Run: headless pygame with SDL's dummy video driver; simulated clock (each Clock.tick advances the game by its frame time, no real sleeping); random seed 0; keys injected as events and as key.get_pressed() state; no mouse input.
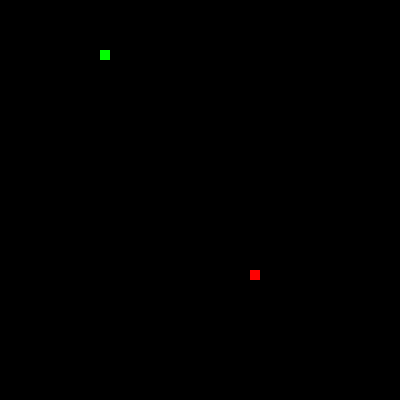
Frame 1 of 1 · flips 1–60 · no input (game ended)

The pygame program that drew these frames:

import pygame
import random

# Initialize Pygame
pygame.init()

# Set up the game window
window_width = 400
window_height = 400
game_window = pygame.display.set_mode((window_width, window_height))
pygame.display.set_caption('Snake Game')

# Set up the snake and food
snake_position = [100, 50]
snake_body = [[100, 50], [90, 50], [80, 50]]
food_position = [random.randrange(1, (window_width//10)) * 10,
                 random.randrange(1, (window_height//10)) * 10]
food_spawned = True

# Set up the game loop
game_over = False
clock = pygame.time.Clock()

# Main game loop
while not game_over:
    # Event handling
    for event in pygame.event.get():
        if event.type == pygame.QUIT:
            game_over = True
        elif event.type == pygame.KEYDOWN:
            if event.key == pygame.K_ESCAPE:
                game_over = True

    # Move the snake
    if snake_position == food_position:
        food_spawned = False
    else:
        snake_body.pop()

    if not food_spawned:
        food_position = [random.randrange(1, (window_width//10)) * 10,
                         random.randrange(1, (window_height//10)) * 10]
        food_spawned = True

    if snake_position[0] < 0 or snake_position[0] > window_width-10 or \
       snake_position[1] < 0 or snake_position[1] > window_height-10:
        game_over = True

    if snake_position in snake_body[1:]:
        game_over = True

    snake_body.insert(0, list(snake_position))

    keys = pygame.key.get_pressed()
    if keys[pygame.K_LEFT]:
        snake_position[0] -= 10
    if keys[pygame.K_RIGHT]:
        snake_position[0] += 10
    if keys[pygame.K_UP]:
        snake_position[1] -= 10
    if keys[pygame.K_DOWN]:
        snake_position[1] += 10

    # Draw the game screen
    game_window.fill((0, 0, 0))
    for pos in snake_body:
        pygame.draw.rect(game_window, (0, 255, 0),
                         pygame.Rect(pos[0], pos[1], 10, 10))
    pygame.draw.rect(game_window, (255, 0, 0), pygame.Rect(
        food_position[0], food_position[1], 10, 10))

    pygame.display.update()
    clock.tick(15)

# Quit Pygame
pygame.quit()
